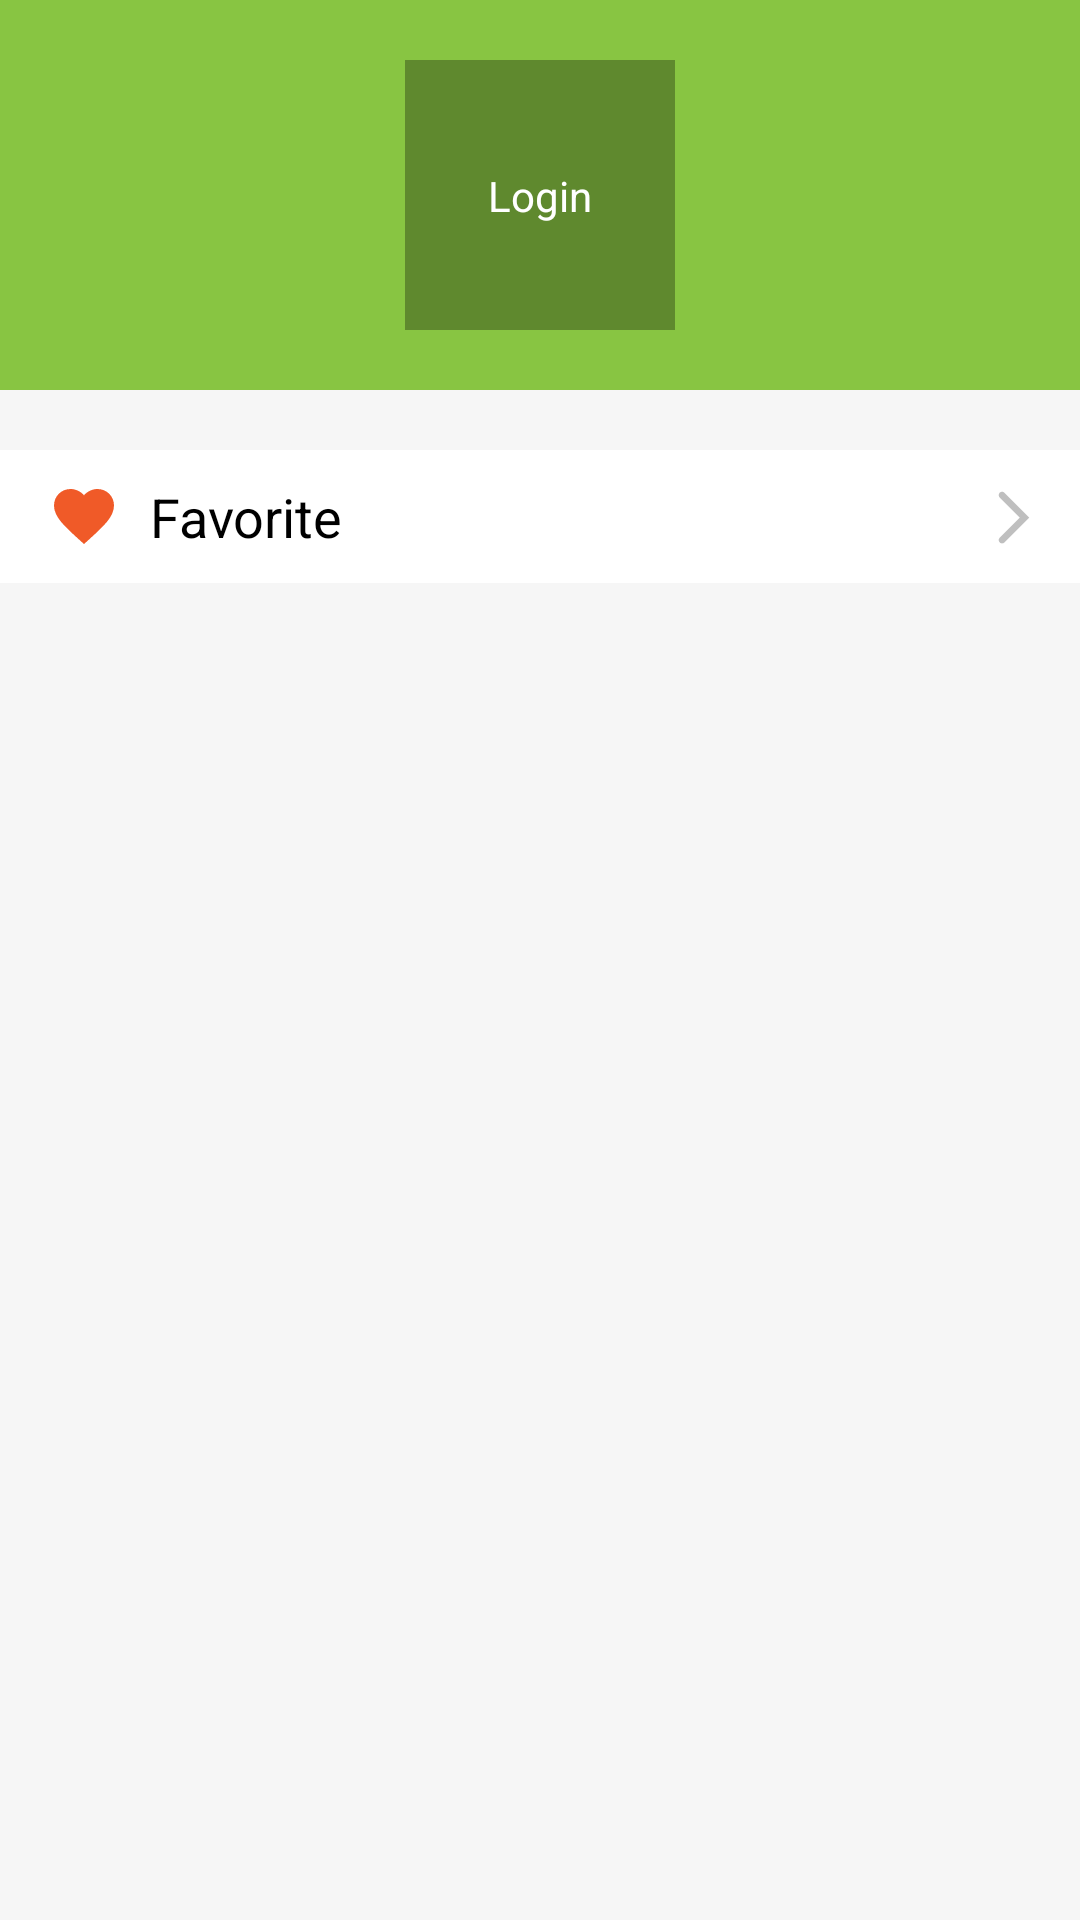

This screen was rendered from an Android layout file. Write that file and the resources it references.
<!-- AndroidManifest.xml: application theme AppTheme -->
<!-- res/layout/fragment_person.xml -->
<?xml version="1.0" encoding="utf-8"?>
<android.support.constraint.ConstraintLayout xmlns:android="http://schemas.android.com/apk/res/android"
    xmlns:app="http://schemas.android.com/apk/res-auto"
    android:layout_width="match_parent"
    android:layout_height="match_parent">

    <RelativeLayout
        android:id="@+id/rl_avatar"
        android:layout_width="match_parent"
        android:layout_height="wrap_content"
        android:paddingTop="20dp"
        android:paddingBottom="20dp"
        android:background="@color/colorPrimary"
        app:layout_constraintLeft_toLeftOf="parent"
        app:layout_constraintRight_toRightOf="parent"
        app:layout_constraintTop_toTopOf="parent">

        <ImageView
            android:id="@+id/iv_avatar"
            android:layout_width="90dp"
            android:layout_height="90dp"
            android:layout_centerInParent="true"
            android:background="@color/colorPrimaryDark" />
    </RelativeLayout>

    <TextView
        android:id="@+id/tv_login_state"
        android:layout_width="wrap_content"
        android:layout_height="wrap_content"
        android:text="Login"
        android:textColor="@color/white"
        app:layout_constraintBottom_toBottomOf="@id/rl_avatar"
        app:layout_constraintLeft_toLeftOf="parent"
        app:layout_constraintRight_toRightOf="parent"
        app:layout_constraintTop_toTopOf="@id/rl_avatar" />

    <RelativeLayout
        android:layout_width="wrap_content"
        android:layout_height="wrap_content"
        android:layout_marginTop="20dp"
        android:background="@color/white"
        android:paddingLeft="16dp"
        android:paddingTop="10dp"
        android:paddingRight="10dp"
        android:paddingBottom="10dp"
        app:layout_constraintLeft_toLeftOf="parent"
        app:layout_constraintRight_toRightOf="parent"
        app:layout_constraintTop_toBottomOf="@id/rl_avatar">

        <ImageView
            android:id="@+id/iv_favorite"
            android:layout_width="wrap_content"
            android:layout_height="wrap_content"
            android:src="@drawable/ic_favorite_filled"
            android:tint="@color/orange" />

        <TextView
            android:layout_width="match_parent"
            android:layout_height="wrap_content"
            android:layout_marginLeft="10dp"
            android:layout_toRightOf="@id/iv_favorite"
            android:text="Favorite"
            android:textColor="@color/black"
            android:textSize="18sp" />

        <ImageView
            android:layout_width="wrap_content"
            android:layout_height="wrap_content"
            android:layout_alignParentRight="true"
            android:src="@drawable/ic_arrow_right" />
    </RelativeLayout>

</android.support.constraint.ConstraintLayout>
<!-- resources referenced by this layout -->
<resources>
  <color name="black">#000000</color>
  <color name="colorPrimary">#88C542</color>
  <color name="colorPrimaryDark">#5f892e</color>
  <color name="orange">#f05a28</color>
  <color name="white">#ffffff</color>
  <!-- drawable ic_arrow_right (drawable) -->
  <vector android:autoMirrored="true" android:height="24dp"
      android:viewportHeight="1024" android:viewportWidth="1024"
      android:width="24dp" xmlns:android="http://schemas.android.com/apk/res/android">
      <path android:fillColor="#bfbfbf" android:pathData="M729.99,534.45 L376.29,888.15c-18.74,18.74 -49.09,18.74 -67.83,0s-18.74,-49.09 0,-67.83l285.87,-285.87L308.46,248.58c-18.74,-18.74 -18.74,-49.09 0,-67.83s49.09,-18.74 67.83,0L729.99,534.45z"/>
  </vector>
  <!-- drawable ic_favorite_filled (drawable) -->
  <?xml version="1.0" encoding="UTF-8" standalone="no"?>
  <vector xmlns:android="http://schemas.android.com/apk/res/android" android:height="24dp" android:viewportHeight="24.0" android:viewportWidth="24.0" android:width="24dp">
      <path android:fillColor="#5f892e" android:pathData="M12,21.35l-1.45,-1.32C5.4,15.36 2,12.28 2,8.5 2,5.42 4.42,3 7.5,3c1.74,0 3.41,0.81 4.5,2.09C13.09,3.81 14.76,3 16.5,3 19.58,3 22,5.42 22,8.5c0,3.78 -3.4,6.86 -8.55,11.54L12,21.35z"/>
  </vector>
  <style name="AppTheme" parent="Theme.AppCompat.Light.NoActionBar">
          
          <item name="colorPrimary">@color/colorPrimary</item>
          <item name="colorPrimaryDark">@color/colorPrimaryDark</item>
          <item name="colorAccent">@color/colorAccent</item>
          <item name="android:windowBackground">@color/white_4</item>
  
          <item name="buttonBarPositiveButtonStyle">@style/positiveBtnStyle</item>
          <item name="buttonBarNegativeButtonStyle">@style/negativeBtnStyle</item>
      </style>
  <color name="colorAccent">#f50057</color>
  <color name="white_4">#f6f6f6</color>
  <style name="positiveBtnStyle" parent="Widget.AppCompat.Button.ButtonBar.AlertDialog">
          <item name="android:textColor">@color/colorPrimary</item>
      </style>
  <style name="negativeBtnStyle" parent="Widget.AppCompat.Button.ButtonBar.AlertDialog">
          <item name="android:textColor">@color/colorPrimary</item>
      </style>
</resources>
